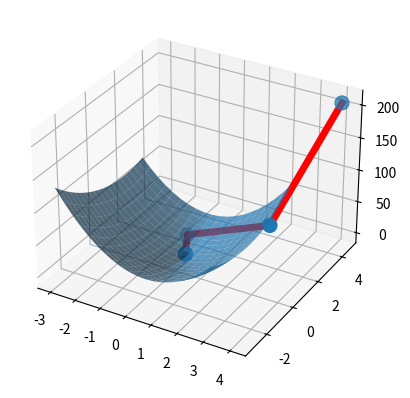

This figure's Python source:
import numpy as np
from scipy.sparse.linalg import lgmres
from scipy.optimize import minimize
import argparse
import matplotlib.pyplot as plt


class MyCallback:
    def __init__(
        self,
    ):
        self.xs = []

    def __call__(self, x):
        self.xs.append(x)


def get_parser():
    parser = argparse.ArgumentParser(description="Args parser for GMRES")
    parser.add_argument(
        "--method",
        type=str,
        choices=["lgmres", "minimize"],
        default="minimize",
        help="Method used to compute the minimizer.",
    )
    return parser


def get_function(matrix_a, vector_b):
    def function(x):
        if x.ndim == 1:
            return np.einsum("m, m n, n -> ", x, matrix_a, x) - np.einsum(
                "m, m ->", x, vector_b
            )
        elif x.ndim == 2:
            return np.einsum("b m, m n, b n -> b", x, matrix_a, x) - np.einsum(
                "b m, m -> b", x, vector_b
            )
        elif x.ndim == 3:
            return np.einsum("b c m, m n, b c n -> b c", x, matrix_a, x) - np.einsum(
                "b c m, m -> b c", x, vector_b
            )
        else:
            raise NotImplementedError

    return function


def minimize_gmres(function=None, matrix_a=None, vector_b=None, method="lgmres"):
    # Initialize the callback
    callback = MyCallback()

    # Ensure matrix a and vector b are provided when the method is lgmres
    if method == "lgmres":
        assert (
            matrix_a is not None and vector_b is not None
        ), "Matrix a vector b can not be none when using lgmres."
        return lgmres(matrix_a, vector_b, callback=callback)

    # Get the function if not provided
    if function is None:
        assert (
            matrix_a is not None and vector_b is not None
        ), "Function and matrix a & vector b can not all be none."
        function = get_function(matrix_a=matrix_a, vector_b=vector_b)

    # Minimize
    return (
        minimize(
            fun=function, x0=np.array([5.0, 5.0]), method="BFGS", callback=callback
        )["x"],
        callback,
    )


def plot_function(function, callback):
    # Get the intermediate points from the callback
    intermediate_xs = callback.xs
    intermediate_xs = np.stack(intermediate_xs, axis=0)

    # Evaluate the points at the intermediate points
    intermediate_s_xs = function(intermediate_xs)

    # Set the grid
    xs = np.linspace(-3, 3, num=20)
    x_grid, y_grid = np.meshgrid(xs, xs)
    grid = np.stack([x_grid, y_grid], axis=-1)

    # Compute the value of the function at each point
    s_xs = function(grid)

    # Plot the surface
    fig = plt.figure()
    ax = fig.add_subplot(111, projection="3d")
    ax.plot_surface(x_grid, y_grid, s_xs, alpha=0.7)
    ax.scatter(
        intermediate_xs[:, 0], intermediate_xs[:, 1], intermediate_s_xs, "red", s=100
    )
    ax.plot(
        intermediate_xs[:, 0],
        intermediate_xs[:, 1],
        intermediate_s_xs,
        "red",
        linewidth=5,
    )
    plt.show()


def main(args):
    # Define the matrix a
    matrix_a = np.array([[8, 1], [1, 3]], dtype=np.float32)

    # Define the vector b
    vector_b = np.array([2, 4], dtype=np.float32)

    # Get the function
    function = get_function(matrix_a=matrix_a, vector_b=vector_b)

    # Minimize the function
    minimizer, callback = minimize_gmres(
        matrix_a=matrix_a, vector_b=vector_b, method=args.method
    )

    # Plot the function
    plot_function(function, callback)


if __name__ == "__main__":
    # Parse the arguments
    parser = get_parser()
    args = parser.parse_args()
    main(args)
